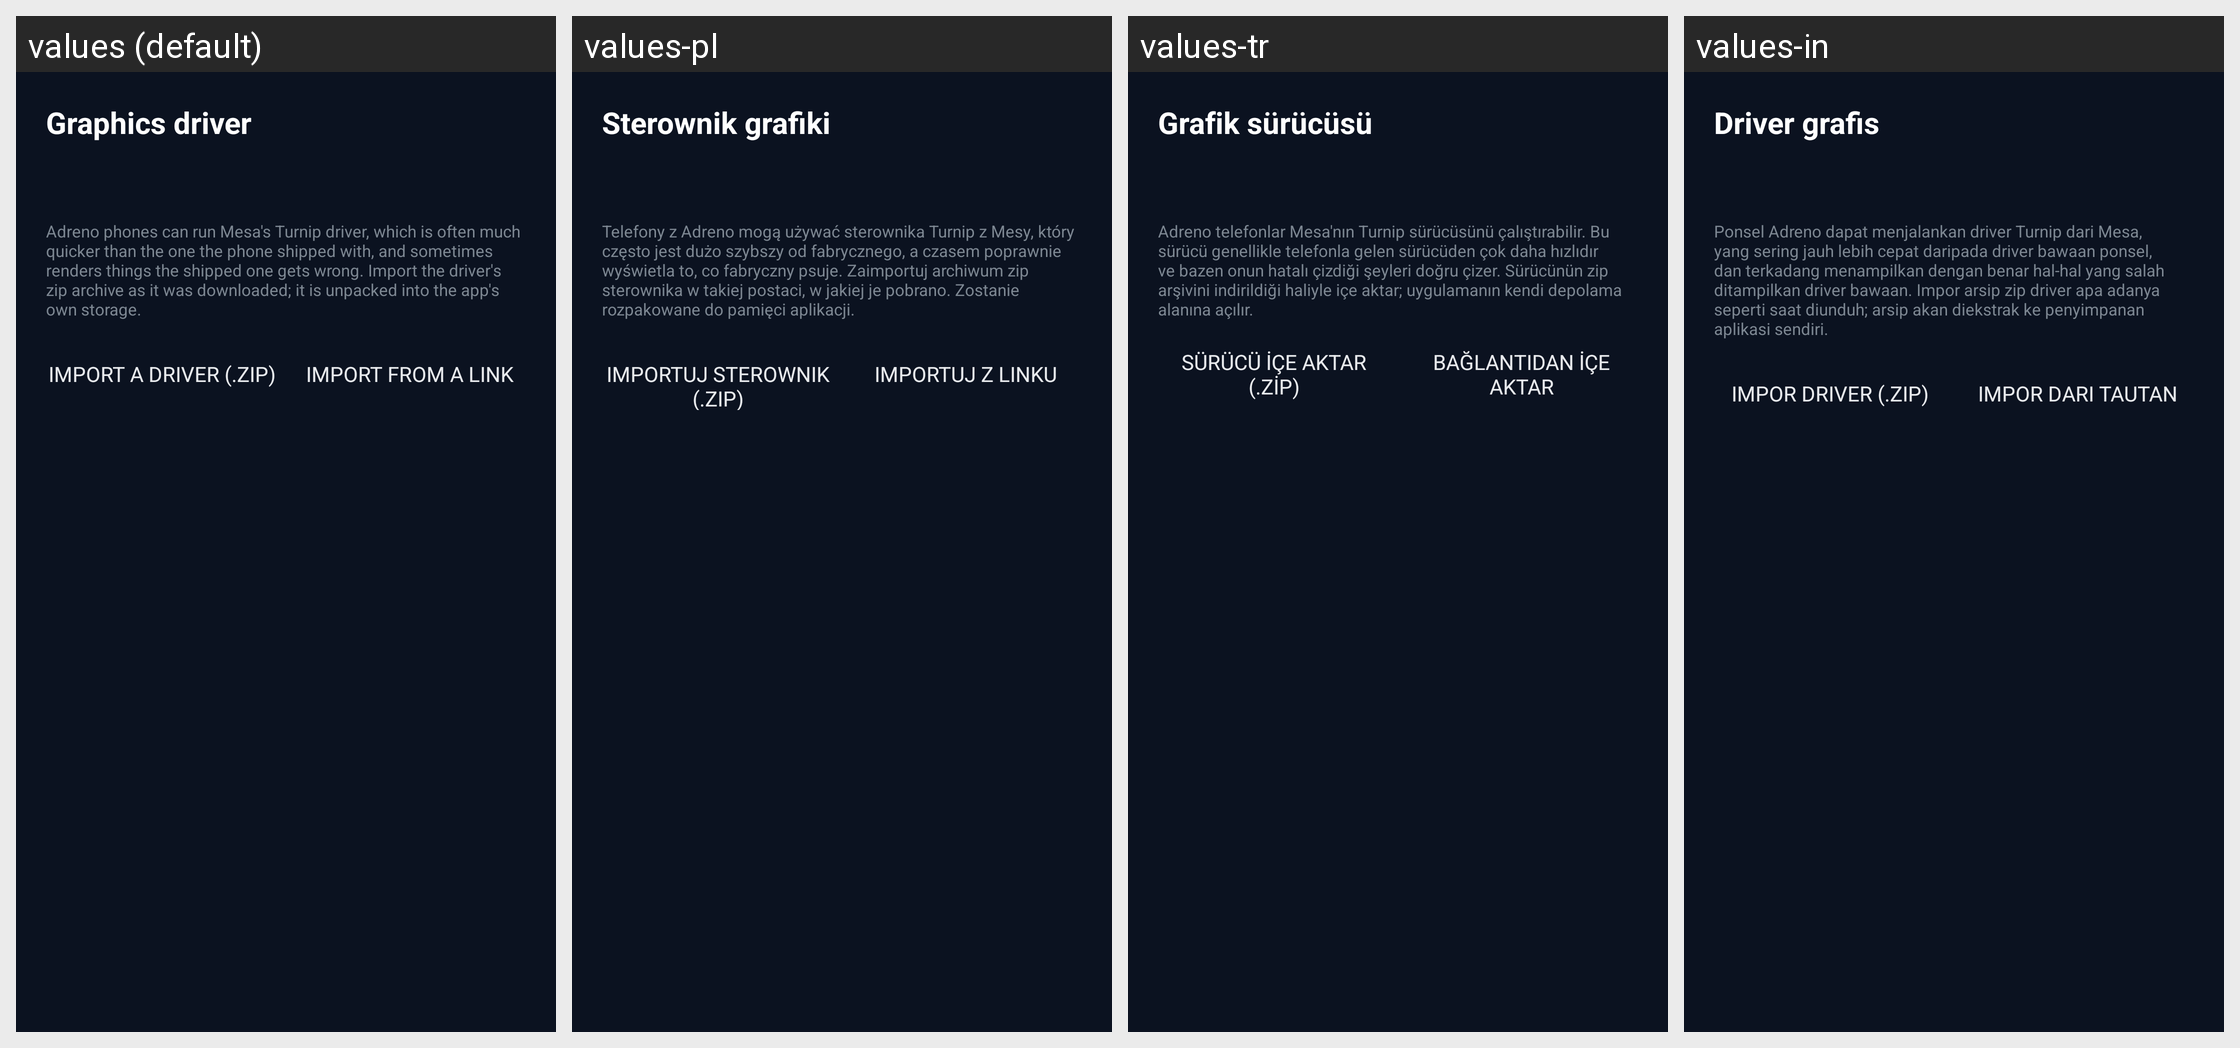

The Android screen above is rendered under several locales of the same app. Produce the string resources it draws, with the default and per-locale values.
Android screen res/layout/activity_driver.xml rendered under 4 locales, left to right: values (default), values-pl, values-tr, values-in. Device: Nexus 5 (rendered at 1080×1920; each locale shown at half size, 540×960, under a caption strip naming it); theme Theme.MW2.
Other locales in the repository, not shown: values-ar, values-de, values-es, values-fr, values-it, values-ja, values-ko, values-pt-rBR, values-ru, values-zh-rCN.
Strings drawn on this screen, with the default value and each locale's value (text and hints the layout hard-codes, and strings that could not be matched under every locale, appear in the picture but are not listed):

graphics_driver
  values: Graphics driver
  values-pl: Sterownik grafiki
  values-tr: Grafik sürücüsü
  values-in: Driver grafis

driver_hint
  values: Adreno phones can run Mesa's Turnip driver, which is often much quicker than the one the phone shipped with, and sometimes renders things the shipped one gets wrong. Import the driver's zip archive as it was downloaded; it is unpacked into the app's own storage.
  values-pl: Telefony z Adreno mogą używać sterownika Turnip z Mesy, który często jest dużo szybszy od fabrycznego, a czasem poprawnie wyświetla to, co fabryczny psuje. Zaimportuj archiwum zip sterownika w takiej postaci, w jakiej je pobrano. Zostanie rozpakowane do pamięci aplikacji.
  values-tr: Adreno telefonlar Mesa'nın Turnip sürücüsünü çalıştırabilir. Bu sürücü genellikle telefonla gelen sürücüden çok daha hızlıdır ve bazen onun hatalı çizdiği şeyleri doğru çizer. Sürücünün zip arşivini indirildiği haliyle içe aktar; uygulamanın kendi depolama alanına açılır.
  values-in: Ponsel Adreno dapat menjalankan driver Turnip dari Mesa, yang sering jauh lebih cepat daripada driver bawaan ponsel, dan terkadang menampilkan dengan benar hal-hal yang salah ditampilkan driver bawaan. Impor arsip zip driver apa adanya seperti saat diunduh; arsip akan diekstrak ke penyimpanan aplikasi sendiri.

import_driver
  values: Import a driver (.zip)
  values-pl: Importuj sterownik (.zip)
  values-tr: Sürücü içe aktar (.zip)
  values-in: Impor driver (.zip)

import_driver_link
  values: Import from a link
  values-pl: Importuj z linku
  values-tr: Bağlantıdan içe aktar
  values-in: Impor dari tautan
